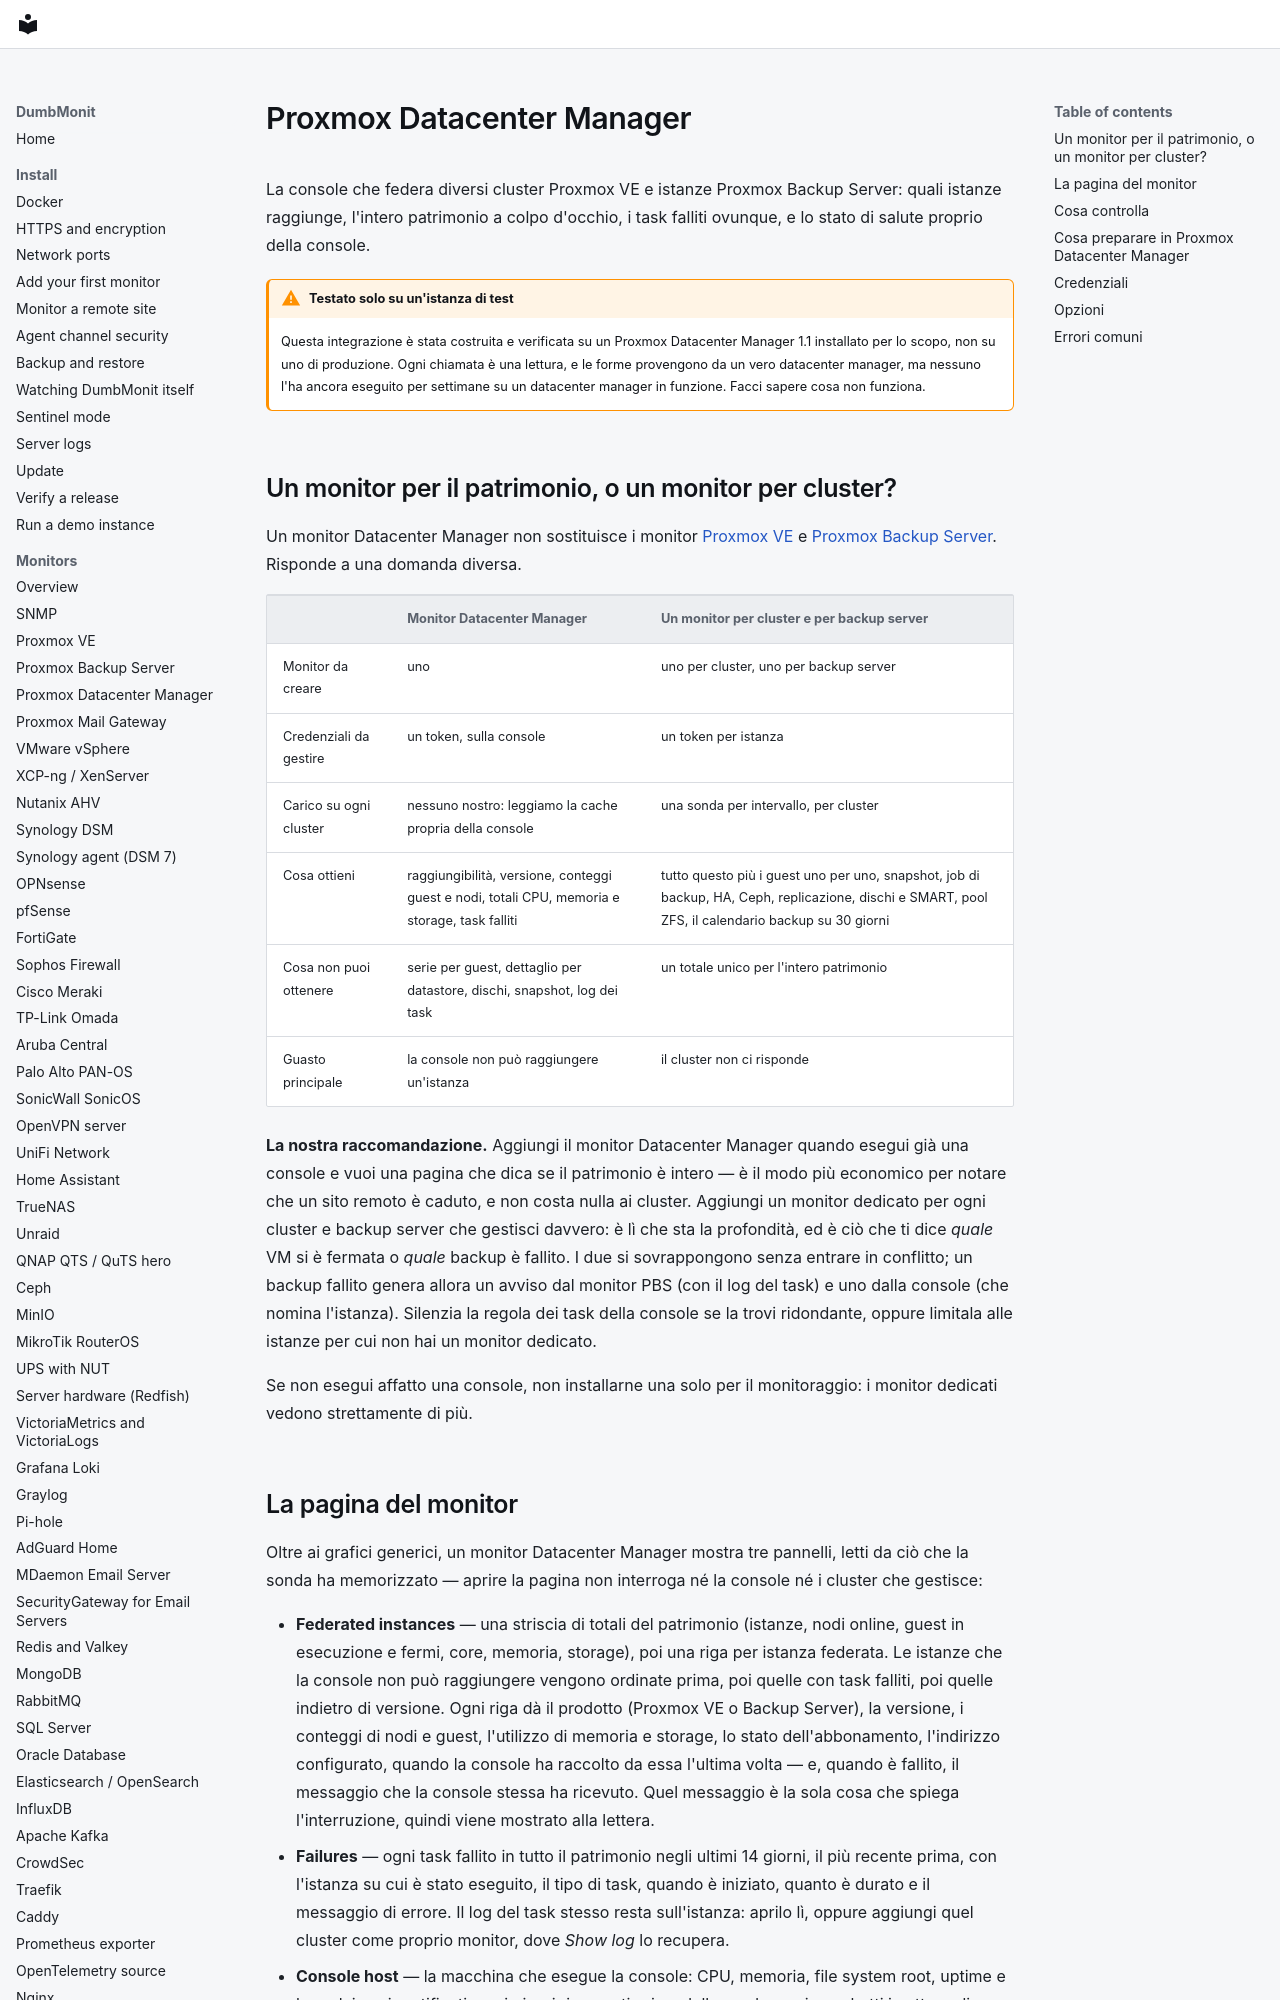

repository: laupernoe/dumbmonit · page: devices/pdm.it/index.html · generator: mkdocs

# Proxmox Datacenter Manager

La console che federa diversi cluster Proxmox VE e istanze Proxmox Backup
Server: quali istanze raggiunge, l'intero patrimonio a colpo d'occhio, i
task falliti ovunque, e lo stato di salute proprio della console.

!!! warning "Testato solo su un'istanza di test"

    Questa integrazione è stata costruita e verificata su un Proxmox
    Datacenter Manager 1.1 installato per lo scopo, non su uno di
    produzione. Ogni chiamata è una lettura, e le forme provengono da un
    vero datacenter manager, ma nessuno l'ha ancora eseguito per settimane
    su un datacenter manager in funzione. Facci sapere cosa non funziona.

## Un monitor per il patrimonio, o un monitor per cluster?

Un monitor Datacenter Manager non sostituisce i monitor
[Proxmox VE](proxmox.md) e [Proxmox Backup Server](pbs.md). Risponde a una
domanda diversa.

| | Monitor Datacenter Manager | Un monitor per cluster e per backup server |
|---|---|---|
| Monitor da creare | uno | uno per cluster, uno per backup server |
| Credenziali da gestire | un token, sulla console | un token per istanza |
| Carico su ogni cluster | nessuno nostro: leggiamo la cache propria della console | una sonda per intervallo, per cluster |
| Cosa ottieni | raggiungibilità, versione, conteggi guest e nodi, totali CPU, memoria e storage, task falliti | tutto questo più i guest uno per uno, snapshot, job di backup, HA, Ceph, replicazione, dischi e SMART, pool ZFS, il calendario backup su 30 giorni |
| Cosa non puoi ottenere | serie per guest, dettaglio per datastore, dischi, snapshot, log dei task | un totale unico per l'intero patrimonio |
| Guasto principale | la console non può raggiungere un'istanza | il cluster non ci risponde |

**La nostra raccomandazione.** Aggiungi il monitor Datacenter Manager
quando esegui già una console e vuoi una pagina che dica se il patrimonio
è intero — è il modo più economico per notare che un sito remoto è caduto,
e non costa nulla ai cluster. Aggiungi un monitor dedicato per ogni
cluster e backup server che gestisci davvero: è lì che sta la profondità,
ed è ciò che ti dice *quale* VM si è fermata o *quale* backup è fallito. I
due si sovrappongono senza entrare in conflitto; un backup fallito genera
allora un avviso dal monitor PBS (con il log del task) e uno dalla
console (che nomina l'istanza). Silenzia la regola dei task della console
se la trovi ridondante, oppure limitala alle istanze per cui non hai un
monitor dedicato.

Se non esegui affatto una console, non installarne una solo per il
monitoraggio: i monitor dedicati vedono strettamente di più.
